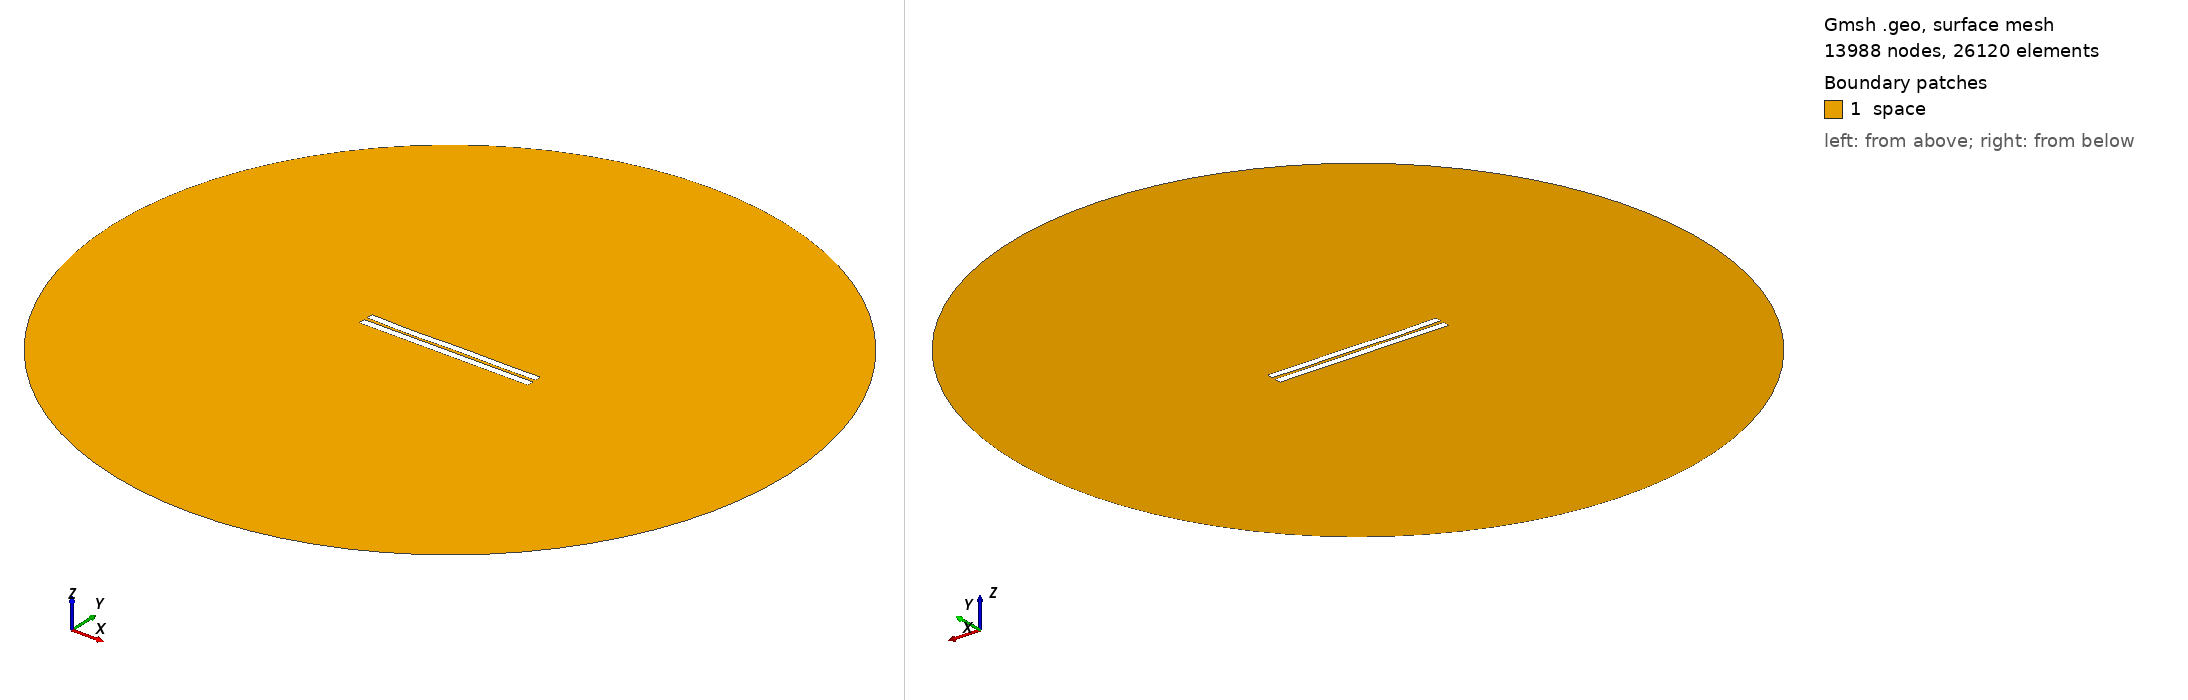

Gmsh geometry script, surface-meshed: 13988 nodes, 26120 surface elements. Boundary patches (legend numbers): 1 space. Left view from above one corner, right view from below the opposite corner. Legend entries are the model's physical surfaces. The drawing asked Gmsh for element sizes between 1% and 20% of the model's largest extent; the script's own settings can give other sizes.

=== 16.geo (drawn) ===
//---------------------------------------
// Geometry kernel
//---------------------------------------

SetFactory("OpenCASCADE");



//---------------------------------------
// Parameters of the geometry
//---------------------------------------

// Overetch of the upper plate
overetch = 0.05555555555555555;

// Distance between the plates
distance = 2.0555555555555554;

// Discretization over the x axis (for the deformation)
nx = 50; 

// Length of the plate
L = 100 - overetch; 

// Number of modes
n = 4; 

// 1st mode coefficient
coeff(1) = -0.15;
beta(1) = 0.596864 * 3.1415926535 / L;

// 2nd mode coefficient
coeff(2) = -0.15;
beta(2) = 1.49418 * 3.1415926535 / L;

// 3rd mode coefficient
coeff(3) = -0.15;
beta(3) = 2.50025 * 3.1415926535 / L;

// 4th mode coefficient
coeff(4) = -0.15;
beta(4) = 3.49999 * 3.1415926535 / L;



//---------------------------------------
// Upper plate (deformed rectangle)
//---------------------------------------

// Coordiantes of the upper plate
xmin = -50;
xmax = 50 - overetch;

// Height of the upper plate
yheight = 4 - 2 * overetch;

// Indexes of the points
UpperID[] = {};
LowerID[] = {};
LeftID[] = {};
RightID[] = {};

// Point index
p = 1;

// Horizontal edges
For i In {1:nx}
    x = xmin + (i-1)*(xmax - xmin)/(nx-1);

    y_bottom = distance / 2 + overetch;
    For j In {1:n}
        C = (Cosh(beta(j)*L) + Cos(beta(j)*L)) / (Sinh(beta(j)*L) + Sin(beta(j)*L));
        y_bottom  = y_bottom + coeff(j) * (Cosh(beta(j)*(x+50)) - Cos(beta(j)*(x+50)) - C * (Sinh(beta(j)*(x+50)) - Sin(beta(j)*(x+50))));
    EndFor

    y_top = y_bottom + yheight;

    Point(p) = {x, y_top, 0, 1.0};
    UpperID[i] = p;
    p = p + 1;

    Point(p) = {x, y_bottom, 0, 1.0};
    LowerID[i] = p;
    p = p + 1;
EndFor

// Create point lists
UpperPts[] = {}; LowerPts[] = {};
For i In {1:nx}
  UpperPts[] += {UpperID[i]};
  LowerPts[] += {LowerID[i]};
EndFor

// Build splines
Spline(1) = {UpperPts[]};
Spline(2) = {LowerPts[]};
Line(3) = {LowerPts[nx-1], UpperPts[nx-1]};
Line(4) = {LowerPts[0], UpperPts[0]};

// Build the plane surface
Curve Loop(1) = {2, 3, -1, -4};
Plane Surface(1) = {1};



//---------------------------------------
// Lower plate (rectangle)
//---------------------------------------

// Vertices
Point(1001) = {-50, -1, 0, 1.0};
Point(1002) = { 50, -1, 0, 1.0};
Point(1003) = { 50,  -5, 0, 1.0};
Point(1004) = {-50,  -5, 0, 1.0};

// Edges
Line(5) = {1001, 1002};
Line(6) = {1002, 1003};
Line(7) = {1003, 1004};
Line(8) = {1004, 1001};

// Plane surface
Line Loop(2) = {5, 6, 7, 8};
Plane Surface(2) = {2}; 



//---------------------------------------
// Outer (fictious) boundary
//---------------------------------------

// Points
Point(1005) = {0, 0, 0};       // Center
Point(1006) = {200, 0, 0};     // Start point
Point(1007) = {0, 200, 0};     // 90 degrees
Point(1008) = {-200, 0, 0};    // 180 degrees
Point(1009) = {0, -200, 0};    // 270 degrees

// Circle arcs (each needs start, center, end)
Circle(9) = {1006, 1005, 1007};
Circle(10) = {1007, 1005, 1008};
Circle(11) = {1008, 1005, 1009};
Circle(12) = {1009, 1005, 1006};

// Plane surface for the entire domain
Curve Loop(3) = {9, 10, 11, 12};
Surface(3) = {3};

// Subtract the plates from the whole domain to obtain the actual domain where we want to solve the equations
BooleanDifference{ Surface{3}; Delete; }{ Surface{1}; Surface{2}; Delete; }




//---------------------------------------
// Transfinite Lines/Curves
//---------------------------------------

// Set the number of points on the boundaries
r = 12;
d = 0.15;

// Plates
Transfinite Curve {1} = 50*r/4 Using Progression 1;
Transfinite Line {2} = 50*r Using Progression 1;
Transfinite Curve {3, 4} = 2*r Using Progression 1+d;
Transfinite Line {5} = 50*r Using Progression 1;
Transfinite Line {7} = 50*r/4 Using Progression 1;
Transfinite Line {6} = 2*r Using Progression 1+d;
Transfinite Line {8} = 2*r Using Progression 1-d;

// Outer boundary
Transfinite Line {9, 10, 11, 12} = 20 Using Progression 1;



//---------------------------------------
// Physical groups
//---------------------------------------                

// Physical curves (boundaries)
Physical Line("force_segment", 10) = {2};
Physical Line("upper_plate", 11) = {1, 3, 4};
Physical Line("lower_plate", 12) = {5, 6, 7, 8};
Physical Line("boundary", 20) = {9, 10, 11, 12};

// Physical Surfaces
Physical Surface("space", 30) = {3};



//---------------------------------------
// 6. Generate the Mesh
//---------------------------------------

// 2D mesh generation
Mesh 2;
